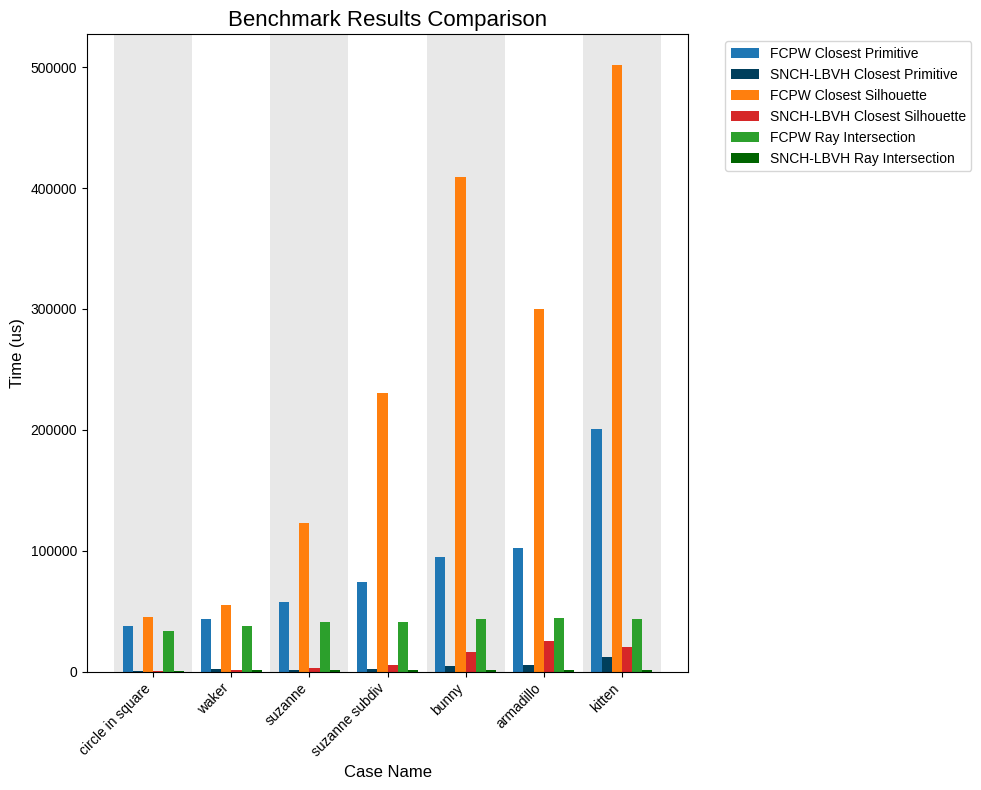

Reproduce this figure in Python.
import matplotlib.pyplot as plt
import re
import numpy as np

plt.rcParams['font.family'] = 'sans-serif'
plt.rcParams['font.sans-serif'] = ['Liberation Sans']

data = """
Case: example/2d/circle_in_square.obj
FCPW closest primitive: 37625.3us
SNCH-LBVH closest primitive: 273.656us
FCPW closest silhouette: 45499.1us
SNCH-LBVH closest silhouette: 302.406us
FCPW ray intersection: 33643us
SNCH-LBVH ray intersection: 581.438us
Case: example/2d/waker.obj
FCPW closest primitive: 43232.5us
SNCH-LBVH closest primitive: 1983.84us
FCPW closest silhouette: 55201.6us
SNCH-LBVH closest silhouette: 1579.19us
FCPW ray intersection: 37637.3us
SNCH-LBVH ray intersection: 1611.75us
Case: example/3d/suzanne.obj
FCPW closest primitive: 57444.8us
SNCH-LBVH closest primitive: 925.25us
FCPW closest silhouette: 122663us
SNCH-LBVH closest silhouette: 2691.28us
FCPW ray intersection: 40679.3us
SNCH-LBVH ray intersection: 972.75us
Case: example/3d/suzanne_subdiv.obj
FCPW closest primitive: 74262.2us
SNCH-LBVH closest primitive: 1772.72us
FCPW closest silhouette: 230439us
SNCH-LBVH closest silhouette: 5577.19us
FCPW ray intersection: 41190.4us
SNCH-LBVH ray intersection: 1087.69us
Case: example/3d/bunny.obj
FCPW closest primitive: 94780us
SNCH-LBVH closest primitive: 4390.81us
FCPW closest silhouette: 408931us
SNCH-LBVH closest silhouette: 16327.9us
FCPW ray intersection: 43646.7us
SNCH-LBVH ray intersection: 1168.62us
Case: example/3d/armadillo.obj
FCPW closest primitive: 102476us
SNCH-LBVH closest primitive: 5574.84us
FCPW closest silhouette: 299833us
SNCH-LBVH closest silhouette: 25080.9us
FCPW ray intersection: 44601.4us
SNCH-LBVH ray intersection: 1097.75us
Case: example/3d/kitten.obj
FCPW closest primitive: 200742us
SNCH-LBVH closest primitive: 12288.3us
FCPW closest silhouette: 502106us
SNCH-LBVH closest silhouette: 20612.9us
FCPW ray intersection: 43241us
SNCH-LBVH ray intersection: 1091.75us
"""

cases = []
current_case = {}
for line in data.strip().split('\n'):
    line = line.strip()
    if not line:
        continue
    case_match = re.match(r"Case:\s+(.+)", line)
    if case_match:
        if current_case:
            cases.append(current_case)
            current_case = {}
        filepath = case_match.group(1)
        filename = filepath.split('/')[-1].replace('_', ' ').replace('.obj', '')
        current_case['filename'] = filename
    else:
        match = re.match(r"(FCPW|SNCH-LBVH) (closest primitive|closest silhouette|ray intersection): ([\d\.]+)us", line)
        if match:
            method = match.group(1)
            metric = match.group(2).replace(' ', '_')
            value = float(match.group(3))
            current_case[f"{method}_{metric}"] = value
if current_case:
    cases.append(current_case)

filenames = [case['filename'] for case in cases]
metrics = ['closest_primitive', 'closest_silhouette', 'ray_intersection']
methods = ['FCPW', 'SNCH-LBVH']
combinations = [(method, metric) for metric in metrics for method in methods]
colors = {
    ('FCPW', 'closest_primitive'): '#1f77b4',       # Deep Blue
    ('SNCH-LBVH', 'closest_primitive'): '#003f5c', # Darker Blue
    ('FCPW', 'closest_silhouette'): '#ff7f0e',      # Deep Orange
    ('SNCH-LBVH', 'closest_silhouette'): '#d62728',# Darker Red
    ('FCPW', 'ray_intersection'): '#2ca02c',        # Deep Green
    ('SNCH-LBVH', 'ray_intersection'): '#006400'   # Darker Green
}

x = np.arange(len(filenames))
total_bars = len(combinations)
bar_width = 0.13
offset = (total_bars / 2) * bar_width

plt.figure(figsize=(10, 8))

ax = plt.gca()
for i in range(len(filenames)):
    if i % 2 == 0:
        ax.axvspan(i - 0.5, i + 0.5, facecolor='lightgray', alpha=0.5)
    else:
        ax.axvspan(i - 0.5, i + 0.5, facecolor='white', alpha=1.0)

for i, (method, metric) in enumerate(combinations):
    values = [case[f'{method}_{metric}'] for case in cases]
    positions = x - offset + i * bar_width + bar_width / 2
    plt.bar(positions, values, width=bar_width, label=f'{method} {metric.replace("_", " ").title()}', color=colors[(method, metric)])
    # for idx, value in enumerate(values):
    #     plt.text(positions[idx], value + max(values)*0.005, f'{value:.1f}', ha='center', va='bottom', fontsize=7)

plt.xlabel('Case Name', fontsize=12)
plt.ylabel('Time (us)', fontsize=12)
plt.title('Benchmark Results Comparison', fontsize=16)
plt.xticks(x, filenames, rotation=45, ha='right')
plt.legend(bbox_to_anchor=(1.05, 1), loc='upper left', fontsize=10)
plt.tight_layout()
plt.show()
plt.savefig('benchmark.png', dpi=300)
